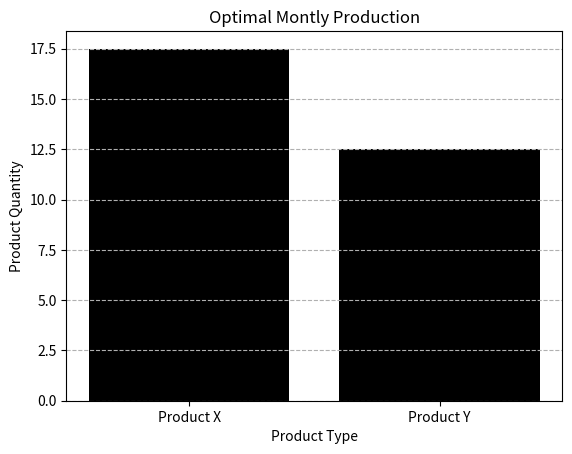

The script that saved this image:
# -*- coding: utf-8 -*-
"""
Created on Sat Feb 22 15:16:21 2025

[redacted]
"""

from scipy.optimize import minimize
import numpy as np
import matplotlib.pyplot as plt

# function to optimize
def f(xy):
    x = xy[0]
    y = xy[1]
    profit = 50*x + 60*y
    return -profit

# Initial guesses
xy_start = [15, 15]

# bounds
bounds = [[1, None], [1, None]]

# constraints
cons = ({'type': 'ineq', 'fun': lambda xy: 120 - (2*xy[0] + 3*xy[1])},    # LHS <= 0
        {'type': 'ineq', 'fun': lambda xy: 85 - (2*xy[0] + 4*xy[1])},
        {'type': 'eq', 'fun': lambda xy: xy[0] + xy[1] - 30 })


# Optimizing the results
op_pro = minimize(f, xy_start, bounds = bounds, constraints = cons)


# Print Results
# if op_pro.success:
#     x, y = op_pro.x
#     production = op_pro.x
#     print(f"Optimal Production: X = {x:.3f}, Y = {y:.3f}")
#     print(f"Total Profit: ${-op_pro.fun:.2f}")
#     print(f"Machine Hours Used: {2*x + 3*y:.2f} (≤120)")
#     print(f"Labor Hours Used: {2*x + 4*y:.2f} (≤85)")
# else:
#     print("Optimization failed")


if op_pro.success:
    production = op_pro.x
    total_profit = -op_pro.fun
    print(f"Production is, {round(production[0])} of product X, and {round(production[1])} product Y.")
    print(f"Total profit is {round(total_profit)} dollars.")
    print(f"Total machine time is {round(2*production[0] + 3*production[1])} hours.")
    print(f"Total labor time is {round(2*production[0] + 4*production[1])} hours.")
else:
    print("Optimization failed")

# Plotting the data
labels = ('Product X', 'Product Y')
plt.bar(labels, production, color = 'black')
plt.xlabel("Product Type")
plt.ylabel("Product Quantity")
plt.title("Optimal Montly Production")
plt.grid(axis ='y', linestyle='--')



def utility_function(vars):
    c, m= vars
    return -(c**0.7 * m**0.3)

# Define the constraint function
def constraint(vars):
    return 2 - np.sum(vars)

initial_guess = [12, 12]  

# Set up the constraint
constraint_definition = {'type': 'eq', 'fun': constraint}

# Perform optimization
result = minimize(utility_function, initial_guess, constraints=constraint_definition)
c, m = result.x

print("Optimal study hours for classical music:", round(c, 2))
print("Optimal study hours for modern music:", round(m, 2))
